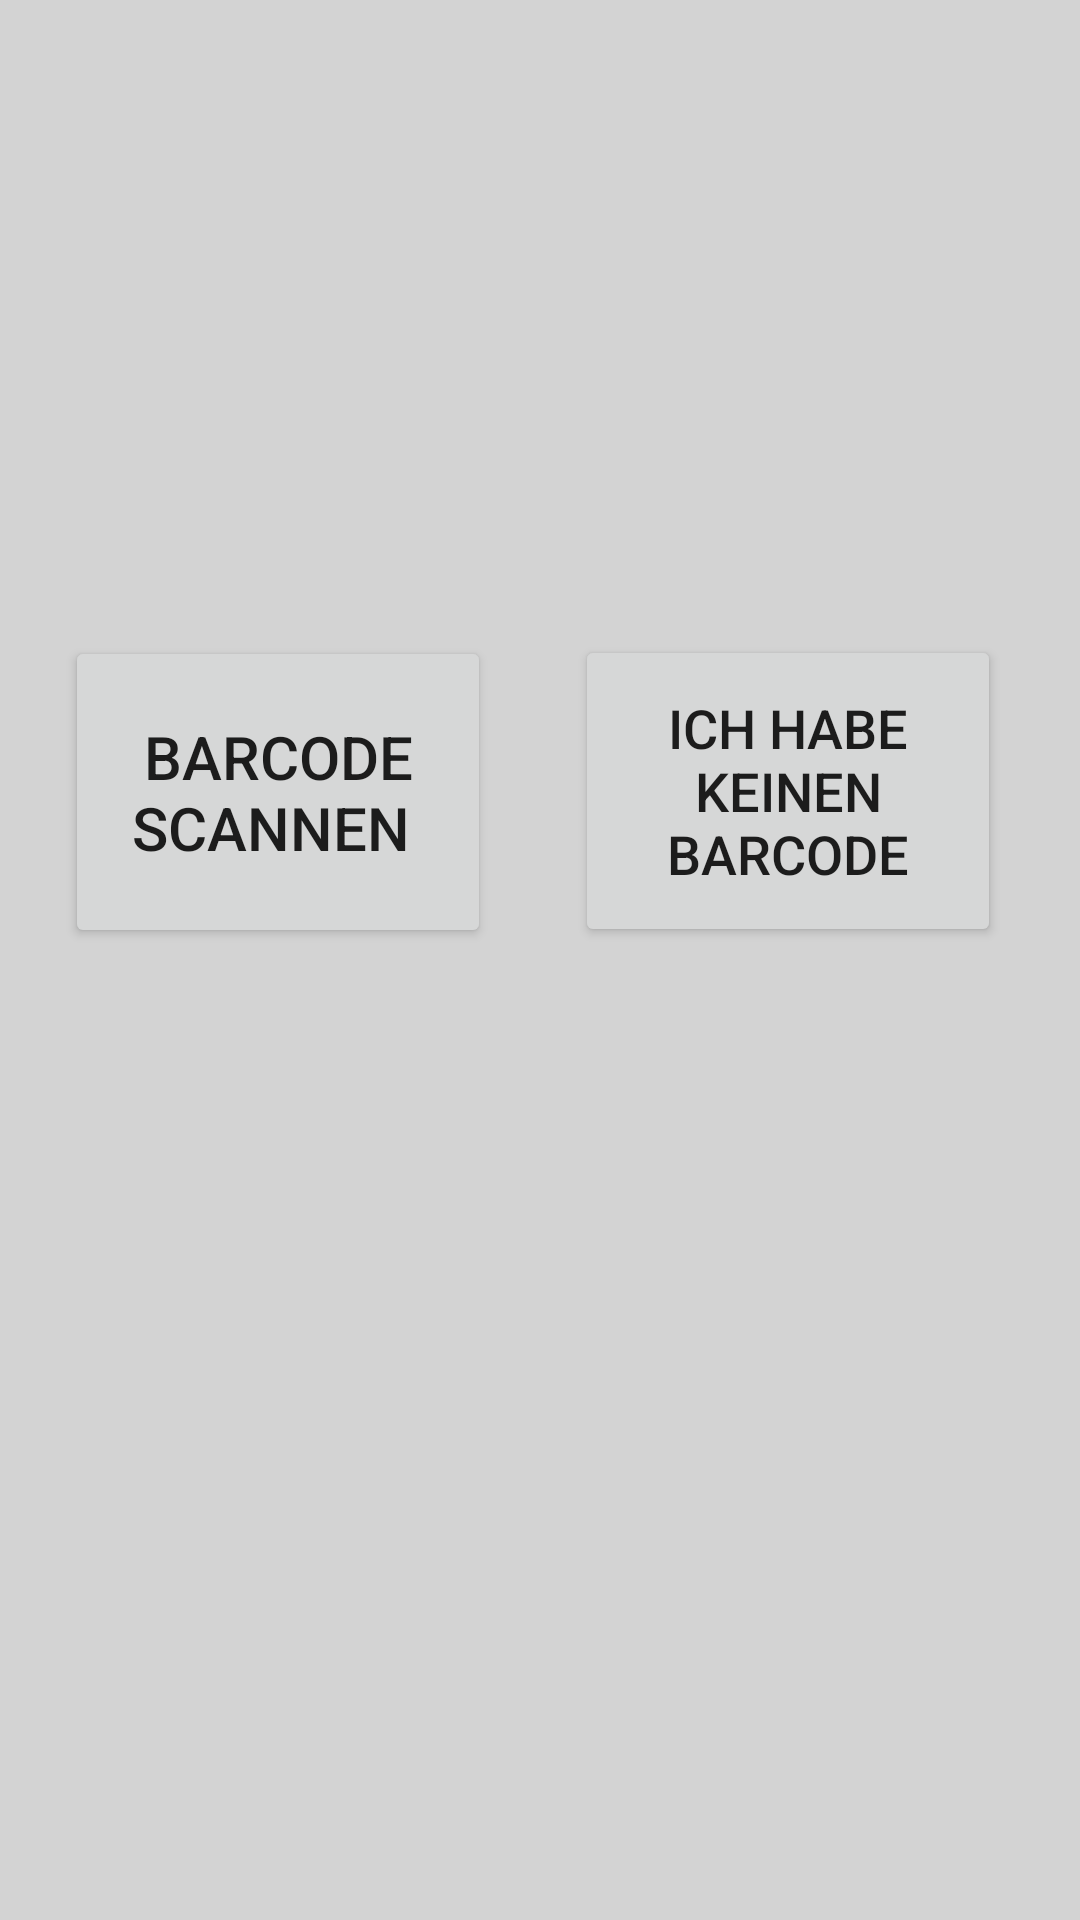

Produce the Android XML layout that renders to this screen, including the resource entries it uses.
<!-- AndroidManifest.xml: application theme Theme.HWR_Projekt_Recycling_App -->
<!-- res/layout/activity_main.xml -->
<?xml version="1.0" encoding="utf-8"?>
<androidx.constraintlayout.widget.ConstraintLayout xmlns:android="http://schemas.android.com/apk/res/android"
    xmlns:app="http://schemas.android.com/apk/res-auto"
    xmlns:tools="http://schemas.android.com/tools"
    android:layout_width="match_parent"
    android:layout_height="match_parent"
    android:background="@color/grey"
    tools:context=".MainActivity">

    <ImageView
        android:id="@+id/imageView"
        android:layout_width="410dp"
        android:layout_height="731dp"
        android:layout_marginEnd="1dp"
        android:rotation="0"
        android:visibility="visible"
        app:layout_constraintBottom_toBottomOf="parent"
        app:layout_constraintEnd_toEndOf="parent"
        app:layout_constraintStart_toStartOf="parent"
        app:layout_constraintTop_toTopOf="parent"
        app:srcCompat="@drawable/recycle_310938_1280" />

    <TextView
        android:id="@+id/textView"
        android:layout_width="353dp"
        android:layout_height="78dp"
        android:layout_marginStart="29dp"
        android:layout_marginTop="58dp"
        android:layout_marginEnd="29dp"
        android:layout_marginBottom="595dp"
        android:gravity="center"
        android:text="Die Recycling-App"
        android:textColor="#FFC107"
        android:textSize="38sp"
        android:textStyle="bold"
        app:layout_constraintBottom_toBottomOf="parent"
        app:layout_constraintEnd_toEndOf="parent"
        app:layout_constraintStart_toStartOf="parent"
        app:layout_constraintTop_toTopOf="parent" />

    <Button
        android:id="@+id/button"
        android:layout_width="142dp"
        android:layout_height="104dp"
        android:layout_marginStart="47dp"
        android:layout_marginTop="258dp"
        android:layout_marginEnd="222dp"
        android:layout_marginBottom="370dp"
        android:text="Barcode scannen "
        android:textSize="20sp"
        app:cornerRadius="10dp"
        app:layout_constraintBottom_toBottomOf="parent"
        app:layout_constraintEnd_toEndOf="parent"
        app:layout_constraintStart_toStartOf="parent"
        app:layout_constraintTop_toTopOf="parent" />

    <Button
        android:id="@+id/button2"
        android:layout_width="142dp"
        android:layout_height="104dp"
        android:layout_marginStart="217dp"
        android:layout_marginTop="257dp"
        android:layout_marginEnd="52dp"
        android:layout_marginBottom="370dp"
        android:text="Ich habe keinen Barcode"
        android:textSize="18sp"
        app:cornerRadius="10dp"
        app:layout_constraintBottom_toBottomOf="parent"
        app:layout_constraintEnd_toEndOf="parent"
        app:layout_constraintStart_toStartOf="parent"
        app:layout_constraintTop_toTopOf="parent" />

</androidx.constraintlayout.widget.ConstraintLayout>
<!-- resources referenced by this layout -->
<resources>
  <color name="grey">#D3D3D3</color>
  <style name="Theme.HWR_Projekt_Recycling_App" parent="Theme.MaterialComponents.DayNight.DarkActionBar">
          
          <item name="colorPrimary">@color/purple_500</item>
          <item name="colorPrimaryVariant">@color/purple_700</item>
          <item name="colorOnPrimary">@color/white</item>
          
          <item name="colorSecondary">@color/teal_200</item>
          <item name="colorSecondaryVariant">@color/teal_700</item>
          <item name="colorOnSecondary">@color/black</item>
          
          <item name="android:statusBarColor" tools:targetApi="l">?attr/colorPrimaryVariant</item>
          
      </style>
  <color name="purple_500">#FF6200EE</color>
  <color name="purple_700">#FF3700B3</color>
  <color name="white">#FFFFFFFF</color>
  <color name="teal_200">#FF03DAC5</color>
  <color name="teal_700">#FF018786</color>
  <color name="black">#FF000000</color>
</resources>
